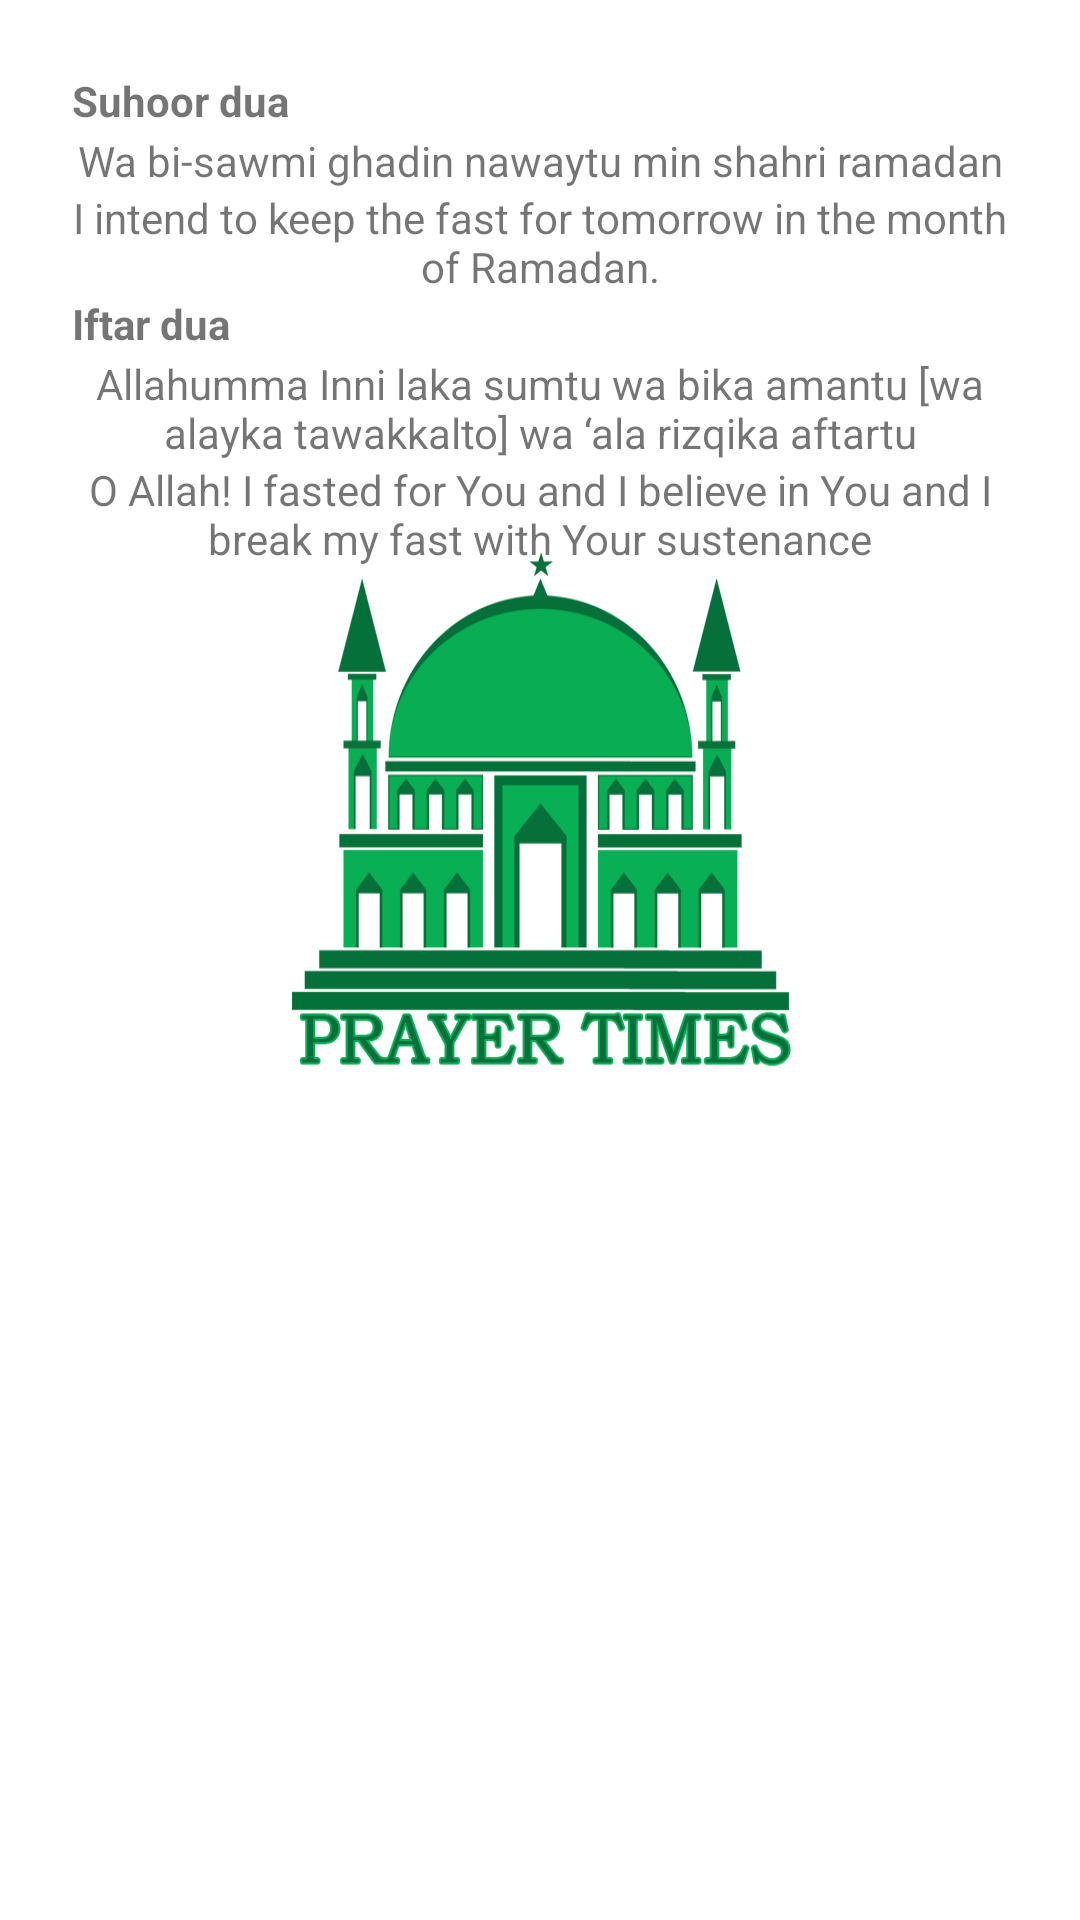

Produce the Android XML layout that renders to this screen, including the resource entries it uses.
<!-- AndroidManifest.xml: application theme SplashTheme -->
<!-- res/layout/fragment_duas.xml -->
<ScrollView xmlns:android="http://schemas.android.com/apk/res/android"
    xmlns:tools="http://schemas.android.com/tools"
    android:layout_width="match_parent"
    android:layout_height="wrap_content">

    <LinearLayout
        android:layout_width="match_parent"
        android:layout_height="wrap_content"
        android:orientation="vertical"
        tools:context=".HomeActivity"
        android:padding="24dp">

        <LinearLayout
            android:id="@+id/ramadan_container"
            android:layout_width="match_parent"
            android:layout_height="wrap_content"
            android:orientation="vertical">

            <TextView
                android:layout_width="match_parent"
                android:layout_height="wrap_content"
                android:text="@string/suhoor_dua"
                android:textSize="14sp"
                android:textStyle="bold"/>

            <TextView
                android:layout_width="match_parent"
                android:layout_height="1dp" />

            <ImageView
                android:layout_width="match_parent"
                android:layout_height="wrap_content"
                android:src="@drawable/sehri"/>

            <TextView
                android:layout_width="match_parent"
                android:layout_height="wrap_content"
                android:gravity="center_horizontal"
                android:text="@string/prayer_sehri_en"/>

            <TextView
                android:layout_width="match_parent"
                android:layout_height="wrap_content"
                android:gravity="center_horizontal"
                android:text="@string/prayer_sehri_translation"/>

            <TextView
                android:layout_width="match_parent"
                android:layout_height="wrap_content"
                android:text="@string/iftar_dua"
                android:textSize="14sp"
                android:textStyle="bold"/>

            <TextView
                android:layout_width="match_parent"
                android:layout_height="1dp" />

            <ImageView
                android:layout_width="match_parent"
                android:layout_height="wrap_content"
                android:src="@drawable/iftar"/>

            <TextView
                android:layout_width="match_parent"
                android:layout_height="wrap_content"
                android:gravity="center_horizontal"
                android:text="@string/prayer_iftar_en"/>

            <TextView
                android:layout_width="match_parent"
                android:layout_height="wrap_content"
                android:gravity="center_horizontal"
                android:text="@string/prayer_iftar_translation"/>
        </LinearLayout>
    </LinearLayout>
</ScrollView>
<!-- resources referenced by this layout -->
<resources>
  <string name="iftar_dua">Iftar dua</string>
  <string name="prayer_iftar_en">Allahumma Inni laka sumtu wa bika amantu [wa alayka tawakkalto] wa ‘ala rizqika aftartu</string>
  <string name="prayer_iftar_translation">O Allah! I fasted for You and I believe in You and I break my fast with Your sustenance</string>
  <string name="prayer_sehri_en">Wa bi-sawmi ghadin nawaytu min shahri ramadan</string>
  <string name="prayer_sehri_translation">I intend to keep the fast for tomorrow in the month of Ramadan.</string>
  <string name="suhoor_dua">Suhoor dua</string>
  <style name="SplashTheme" parent="Theme.AppCompat.Light.DarkActionBar">
          
  
          <item name="android:windowBackground">@drawable/launch_screen</item>
          <item name="colorPrimary">@color/colorPrimary</item>
          <item name="colorPrimaryDark">@color/colorPrimaryDark</item>
          <item name="colorAccent">@color/colorAccent</item>
      </style>
  <!-- drawable launch_screen (drawable) -->
  <?xml version="1.0" encoding="utf-8"?>
  <layer-list
      xmlns:android="http://schemas.android.com/apk/res/android" android:opacity="opaque">
  
      
      <item android:drawable="@android:color/white"/>
  
      
      <item>
  
          <bitmap
  
              android:src="@drawable/launch" />
  
      </item>
  
  </layer-list>
  <color name="colorPrimary">#4CAF50</color>
  <color name="colorPrimaryDark">#388E3C</color>
  <color name="colorAccent">#4CAF50</color>
  <!-- drawable launch: png bitmap (drawable, 51642 bytes) -->
</resources>
